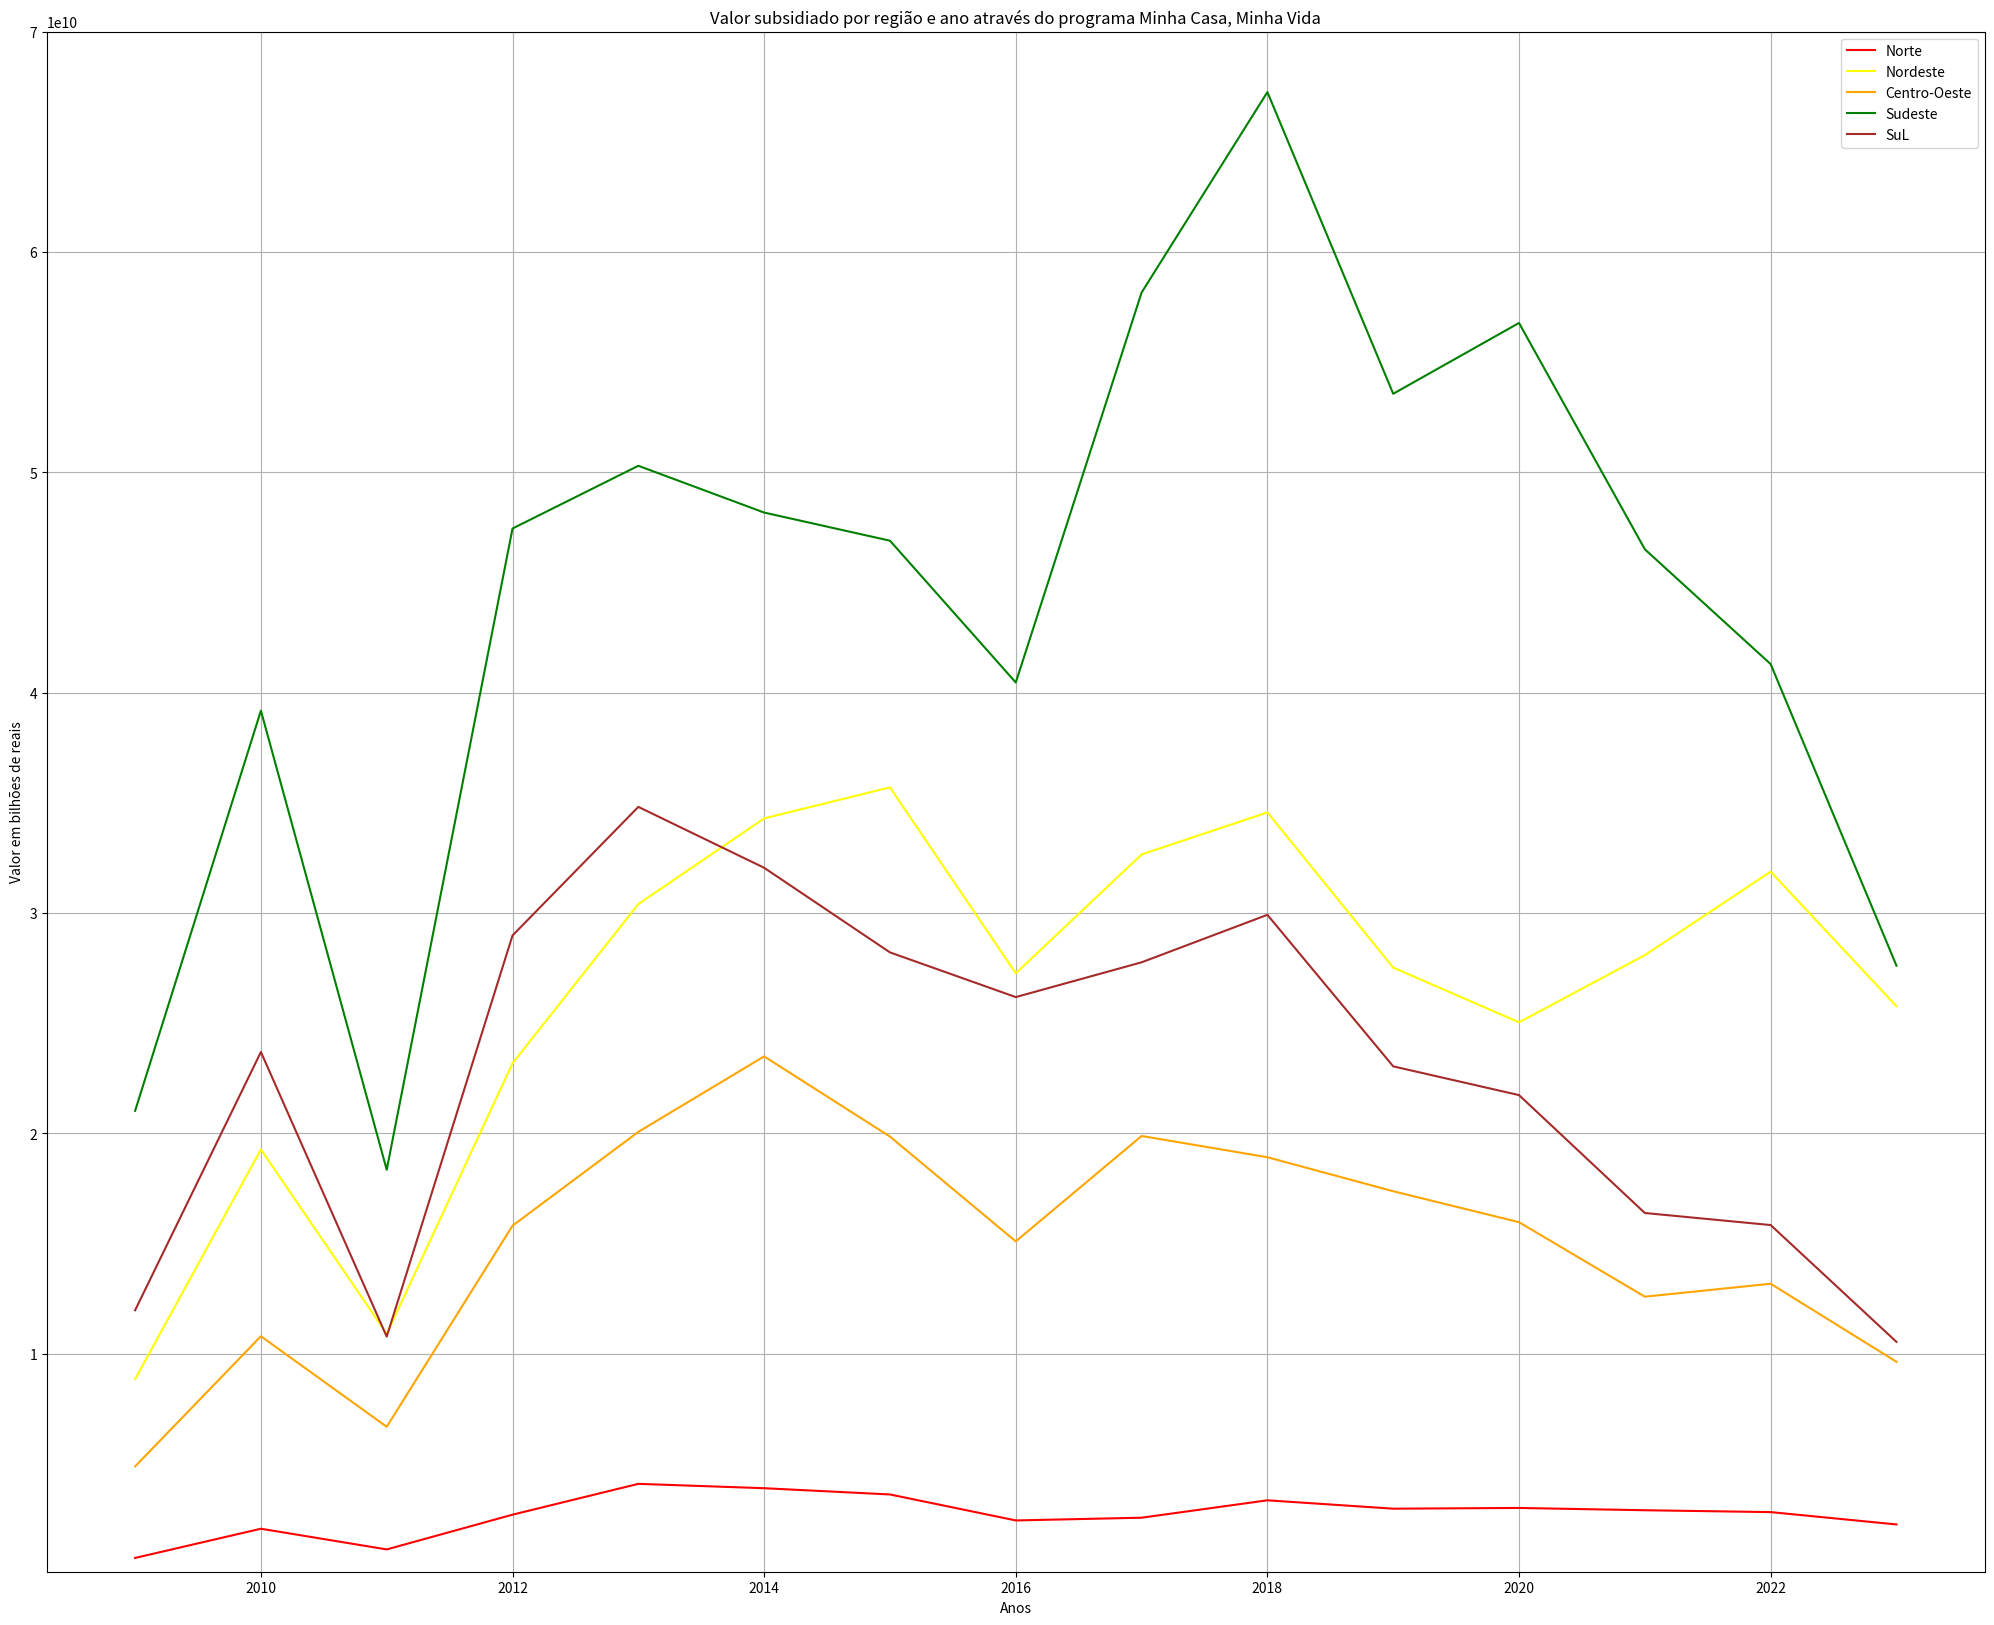

Write Python code to recreate this figure.
import matplotlib.pyplot as mpl
import numpy as np

anos = [2009,2010,2011,2012,2013,2014,2015,2016,2017,2018,2019,2020,2021,2022,2023]
norte = [725414897.8499999, 2051186392.0500002, 1112260653.900005, 2689378411.7999854, 4088328989.099965, 3890385196.949994, 3606700406.8499737, 2427659086.350007, 2551901427.59999, 3341421521.549974, 2961465200.399985, 2994608088.4499865, 2890771038.599986, 2805990904.5000086, 2246042432.399998]
nordeste = [8838175475.849955, 19268851781.25, 10894153582.349653, 23179690733.85074, 30404388110.1003, 34293216066.900658, 35700759714.00043, 27262751659.650135, 32656114122.000782, 34563644946.15071, 27520914099.450592, 25036410741.300278, 28086165897.299835, 31874926759.949894, 25764633630.750084]
centro_oeste = [4878445992.899983, 10788261285.0, 6678951113.099811, 15805814019.000036, 20065394146.94999, 23490491525.69983, 19851779560.499855, 15093353944.199783, 19878231439.49989, 18914074150.04995, 17370077274.899815, 15965407783.049847, 12583607758.649998, 13171215207.74996, 9628956944.99998]
sudeste= [21017598702.300026, 39183235434.900024, 18345236543.249702, 47450452447.34978, 50298283055.25027, 48174868530.45041, 46897781370.45006, 40461697148.25028, 58160429417.09962, 67259388393.59922, 53566528548.14988, 56780171799.449615, 46508609017.34995, 41296387404.29975, 27608987053.949757]
sul = [11966692348.799967, 23689609628.700005, 10771412181.899574, 28979535699.15003, 34815926282.99978, 32051365487.249706, 28210988352.59931, 26182376822.10025, 27760848508.650368, 29916563850.750294, 23038250226.75012, 21733383114.750034, 16382098681.050226, 15835169091.150215, 10532744155.049953]


mpl.figure(figsize = (25,20))
mpl.plot(anos, norte, color = "red", label = "Norte")
mpl.plot(anos, nordeste, color = "yellow",label = "Nordeste")
mpl.plot(anos, centro_oeste, color = "orange",label = "Centro-Oeste")
mpl.plot(anos, sudeste, color = "green",label = "Sudeste")
mpl.plot(anos, sul, color = "brown",label = "SuL")

mpl.ylim(100000000, 70000000000)  #valores do eixo y

mpl.title("Valor subsidiado por região e ano através do programa Minha Casa, Minha Vida")
mpl.grid(True)
mpl.box(True)
mpl.legend()
mpl.xlabel("Anos")
mpl.ylabel("Valor em bilhões de reais")

mpl.show()
